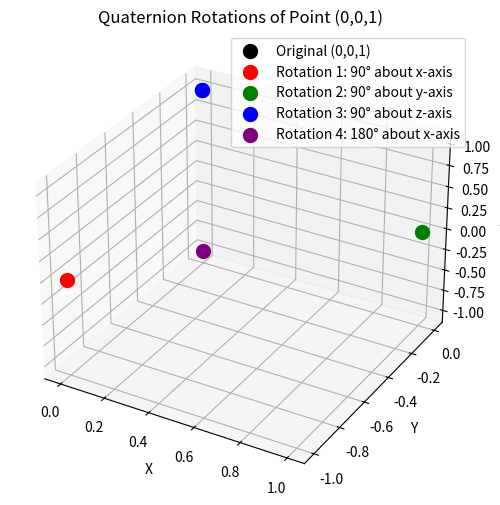

Write the Python code that produced this figure.
import numpy as np
from scipy.spatial.transform import Rotation as R
import matplotlib.pyplot as plt

# **Original Point**
point = np.array([0, 0, 1])

# **Define Quaternion Rotations**
# We define four rotations:
# 1. 90° about the x-axis
# 2. 90° about the y-axis
# 3. 90° about the z-axis
# 4. 180° about the x-axis
rotations = {
    "Rotation 1: 90° about x-axis": R.from_euler('x', 90, degrees=True),
    "Rotation 2: 90° about y-axis": R.from_euler('y', 90, degrees=True),
    "Rotation 3: 90° about z-axis": R.from_euler('z', 90, degrees=True),
    "Rotation 4: 180° about x-axis": R.from_euler('x', 180, degrees=True)
}

# **Apply Rotations and Print Results**
print("Quaternion Rotation Examples:")
print("--------------------------------")
for desc, rot in rotations.items():
    # SciPy returns quaternions in the order [x, y, z, w]
    q_xyzw = rot.as_quat()
    # Reorder to [w, x, y, z]
    q_wxyz = np.roll(q_xyzw, 1)
    
    # Apply the quaternion rotation to the point
    rotated_point = rot.apply(point)
    
    print(desc)
    print("  Quaternion [w, x, y, z]:", np.round(q_wxyz, 3))
    print("  Rotated Point:         ", np.round(rotated_point, 3))
    print("--------------------------------")

# **Optional: 3D Visualization**
fig = plt.figure(figsize=(8, 6))
ax = fig.add_subplot(111, projection='3d')

# Plot the original point
ax.scatter(point[0], point[1], point[2], color='black', s=100, label='Original (0,0,1)')

# Colors for the rotated points
colors = ['red', 'green', 'blue', 'purple']
for (desc, rot), color in zip(rotations.items(), colors):
    rotated_point = rot.apply(point)
    ax.scatter(rotated_point[0], rotated_point[1], rotated_point[2],
               color=color, s=100, label=desc)

# Configure the axes
ax.set_xlabel('X')
ax.set_ylabel('Y')
ax.set_zlabel('Z')
ax.set_title('Quaternion Rotations of Point (0,0,1)')
ax.legend()
plt.show()